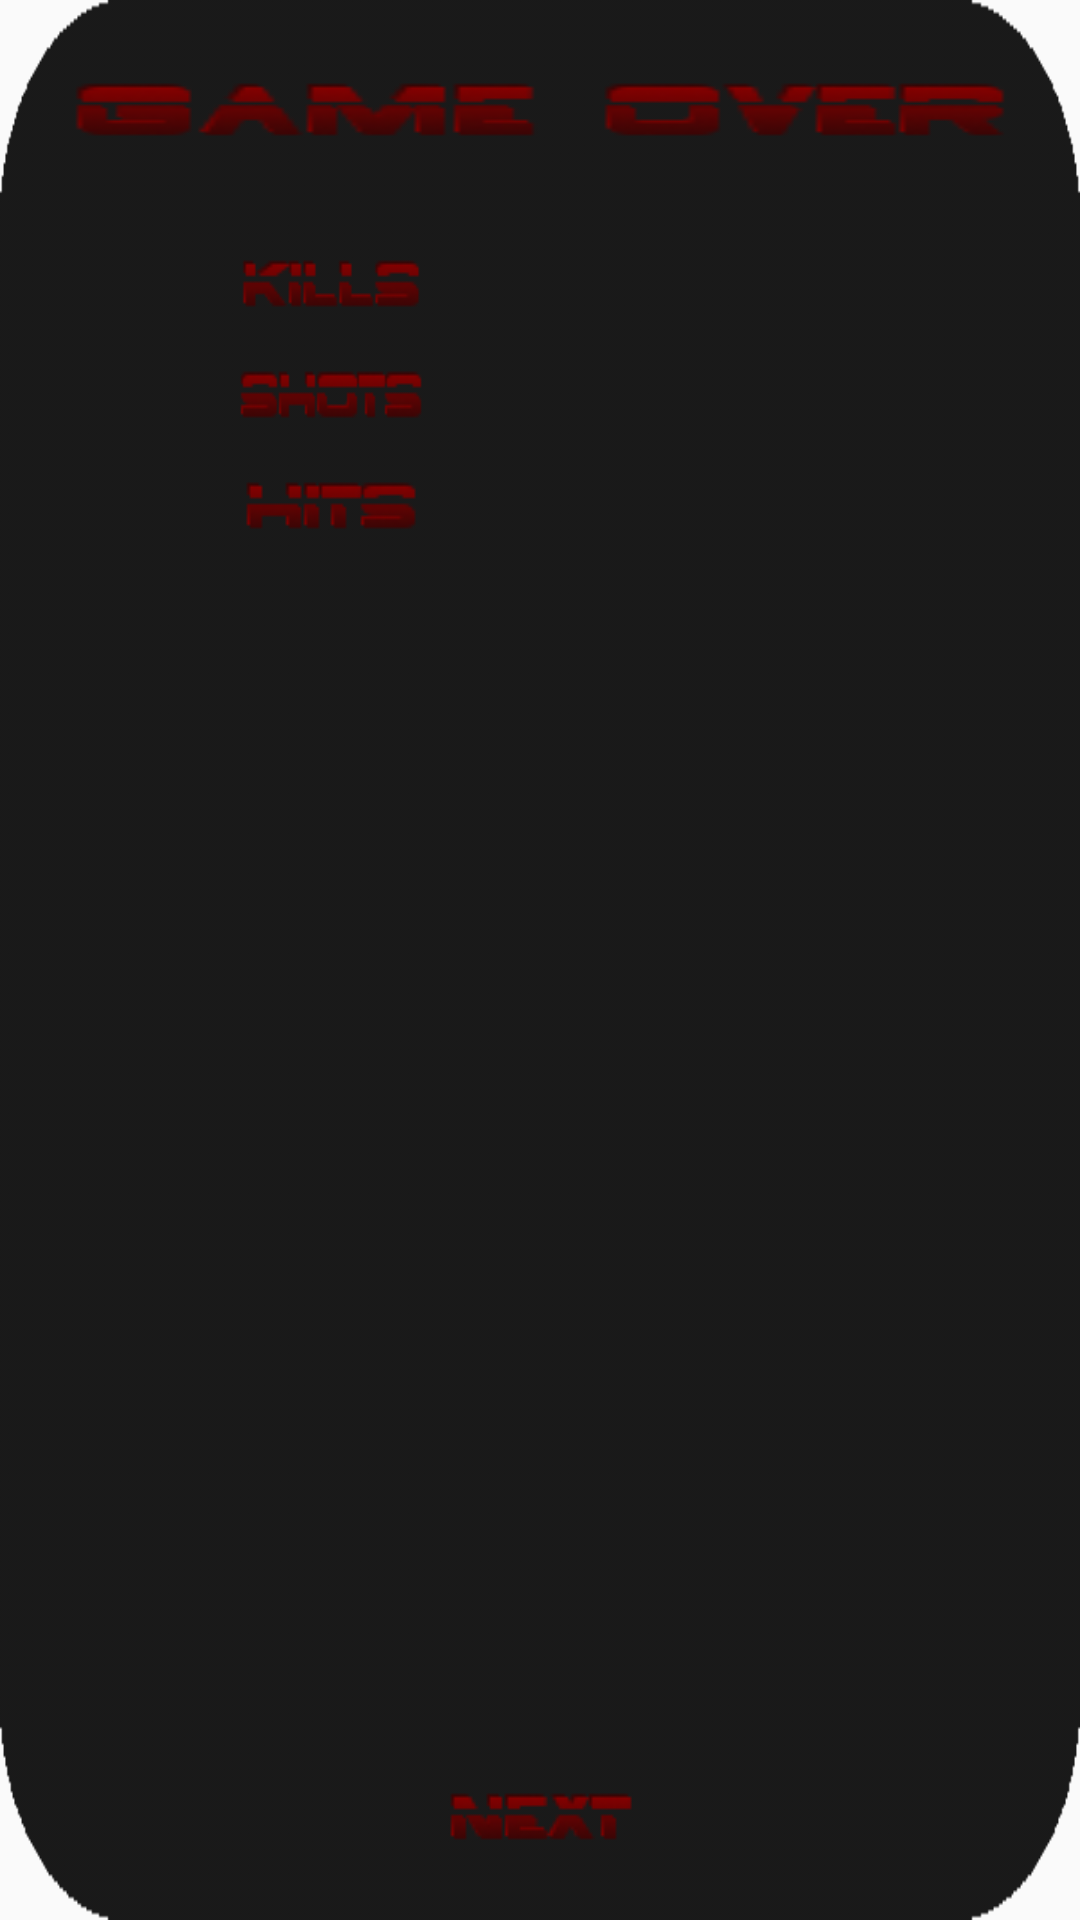

This screen was rendered from an Android layout file. Write that file and the resources it references.
<!-- AndroidManifest.xml: application theme AppTheme -->
<!-- res/layout/fragment_end_game.xml -->
<?xml version="1.0" encoding="utf-8"?>
<RelativeLayout xmlns:android="http://schemas.android.com/apk/res/android"
    xmlns:app="http://schemas.android.com/apk/res-auto"
    xmlns:tools="http://schemas.android.com/tools"
    android:id="@+id/end_game"
    android:layout_width="match_parent"
    android:layout_height="match_parent"
    android:paddingBottom="@dimen/activity_vertical_margin"
    android:paddingLeft="@dimen/activity_horizontal_margin"
    android:paddingRight="@dimen/activity_horizontal_margin"
    android:paddingTop="@dimen/activity_vertical_margin"
    tools:context="com.activities.InGame"
    android:background="@drawable/black_square_rounded">

    <TextView
        android:layout_width="match_parent"
        android:layout_height="wrap_content"
        android:id="@+id/textView"
        android:background="@drawable/game_over"

        android:layout_alignParentTop="true"
        android:layout_centerHorizontal="true" />

    <TextView
        android:layout_width="wrap_content"
        android:layout_height="wrap_content"
        android:id="@+id/buttonNext"
        android:background="@drawable/next"
        android:layout_alignParentBottom="true"
        android:layout_centerHorizontal="true" />

    <TextView
        android:layout_width="wrap_content"
        android:layout_height="wrap_content"
        android:id="@+id/endHits"
        android:background="@drawable/hits"

        android:gravity="start"
        android:layout_below="@+id/endShots"
        android:layout_toStartOf="@+id/buttonNext" />

    <TextView
        android:layout_width="wrap_content"
        android:layout_height="wrap_content"
        android:id="@+id/endShots"
        android:background="@drawable/shots"

        android:layout_below="@+id/endKills"
        android:layout_alignStart="@+id/endHits"
        android:layout_alignEnd="@+id/endHits" />

    <TextView
        android:layout_width="wrap_content"
        android:layout_height="wrap_content"
        android:id="@+id/endKills"
        android:background="@drawable/kills"

        android:layout_marginTop="19dp"
        android:layout_below="@+id/textView"
        android:layout_alignStart="@+id/endShots"
        android:layout_alignEnd="@+id/endShots" />

</RelativeLayout>
<!-- resources referenced by this layout -->
<resources>
  <dimen name="activity_horizontal_margin">16sp</dimen>
  <dimen name="activity_vertical_margin">16sp</dimen>
  <!-- drawable black_square_rounded: png bitmap (drawable, 2857 bytes) -->
  <!-- drawable game_over: png bitmap (drawable, 3842 bytes) -->
  <!-- drawable hits: png bitmap (drawable, 1022 bytes) -->
  <!-- drawable kills: png bitmap (drawable, 1422 bytes) -->
  <!-- drawable next: png bitmap (drawable, 1317 bytes) -->
  <!-- drawable shots: png bitmap (drawable, 1531 bytes) -->
  <style name="AppTheme" parent="Theme.AppCompat.Light.DarkActionBar">
          
          <item name="colorPrimary">@color/colorPrimary</item>
          <item name="colorPrimaryDark">@color/colorPrimaryDark</item>
          <item name="colorAccent">@color/colorAccent</item>
          <item name="colorControlNormal">#c5c5c5</item>
          <item name="colorControlActivated">#c5c5c5</item>
          <item name="colorControlHighlight">#c5c5c5</item>
      </style>
  <color name="colorPrimary">#3F51B5</color>
  <color name="colorPrimaryDark">#303F9F</color>
  <color name="colorAccent">#FF4081</color>
</resources>
